Run: headless pygame with SDL's dummy video driver; simulated clock (each Clock.tick advances the game by its frame time, no real sleeping); random seed 0; keys injected as events and as key.get_pressed() state; no mouse input; restart key R tapped at the start of phases 3 and 4.
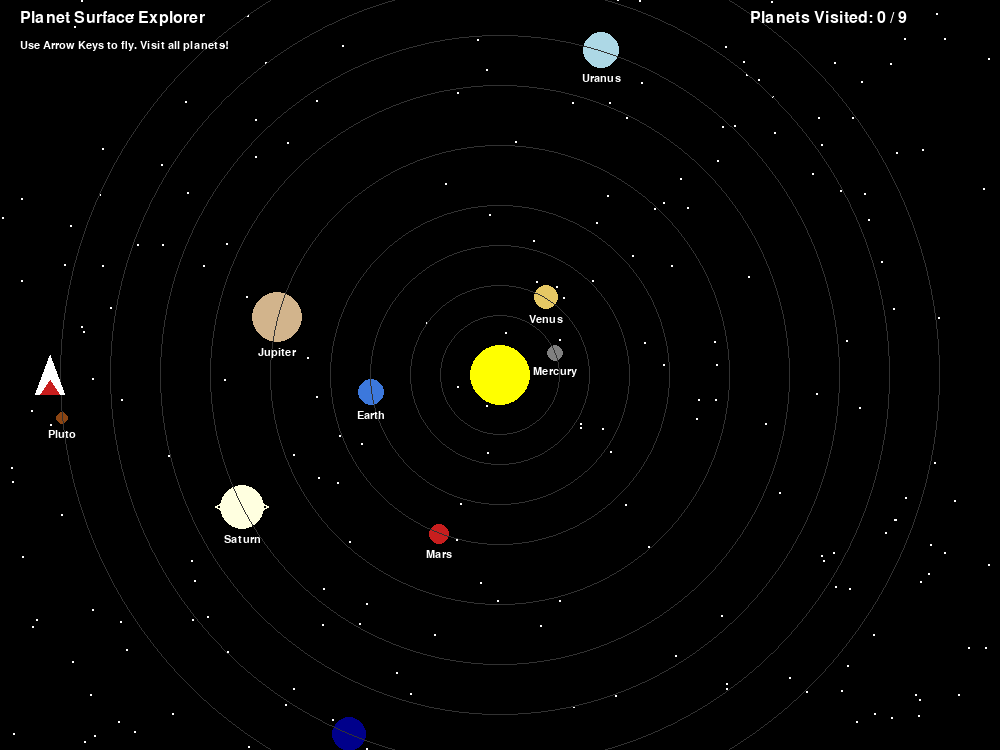
Frame 1 of 4 · flips 1–60 · no input
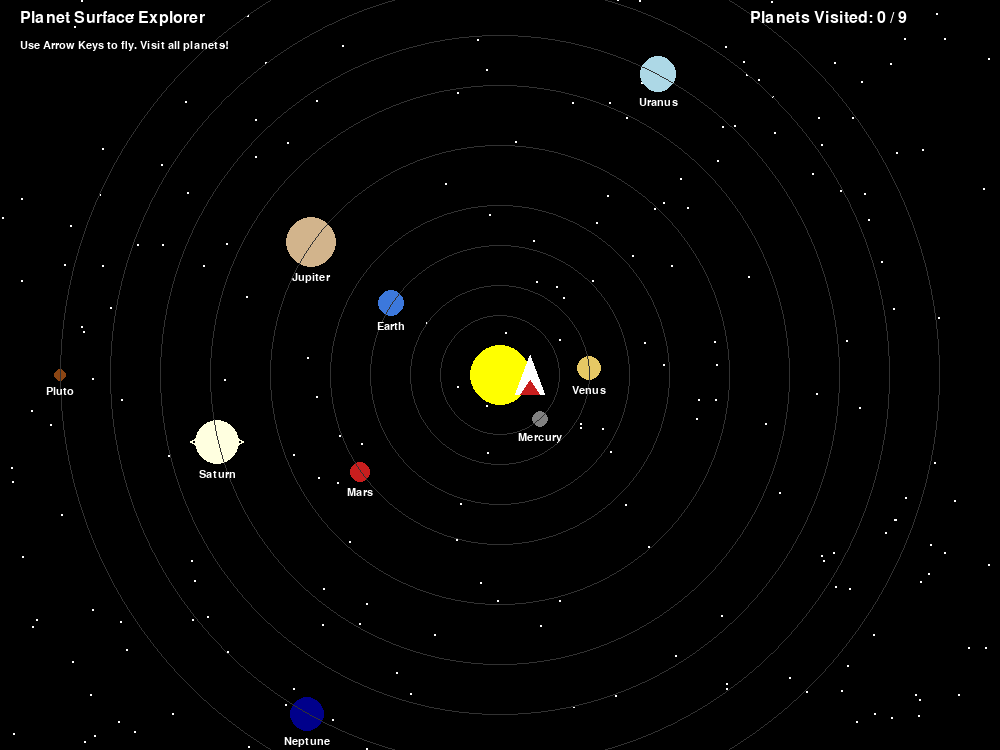
Frame 2 of 4 · flips 61–180 · tapped SPACE, RETURN · held RIGHT (→), D
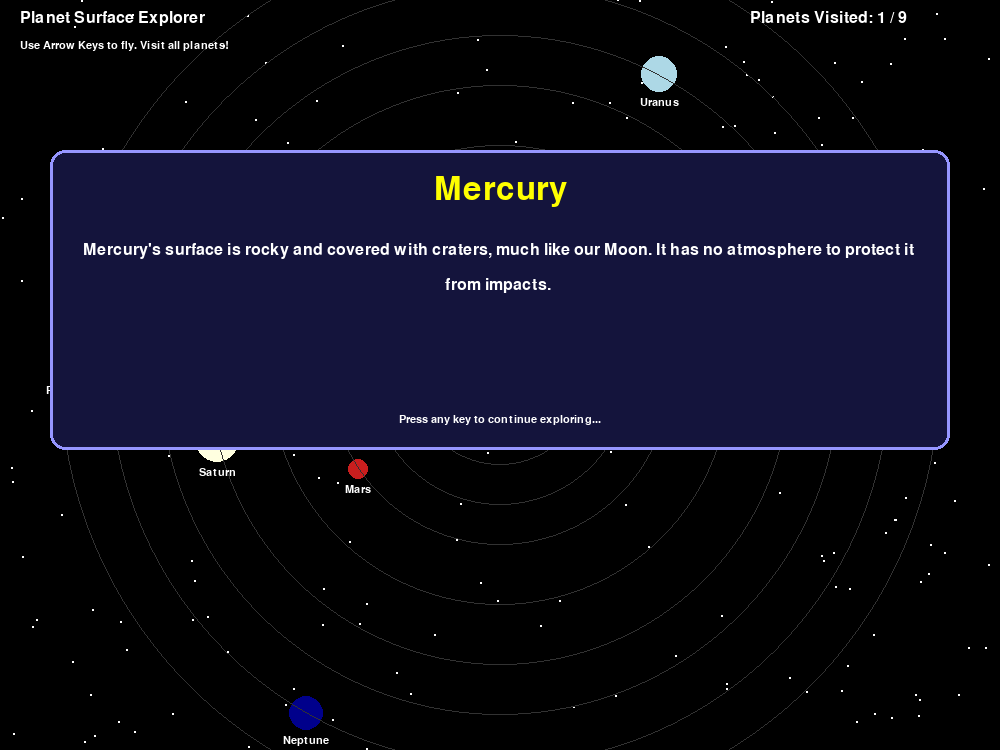
Frame 3 of 4 · flips 181–300 · tapped R · held DOWN (↓), S
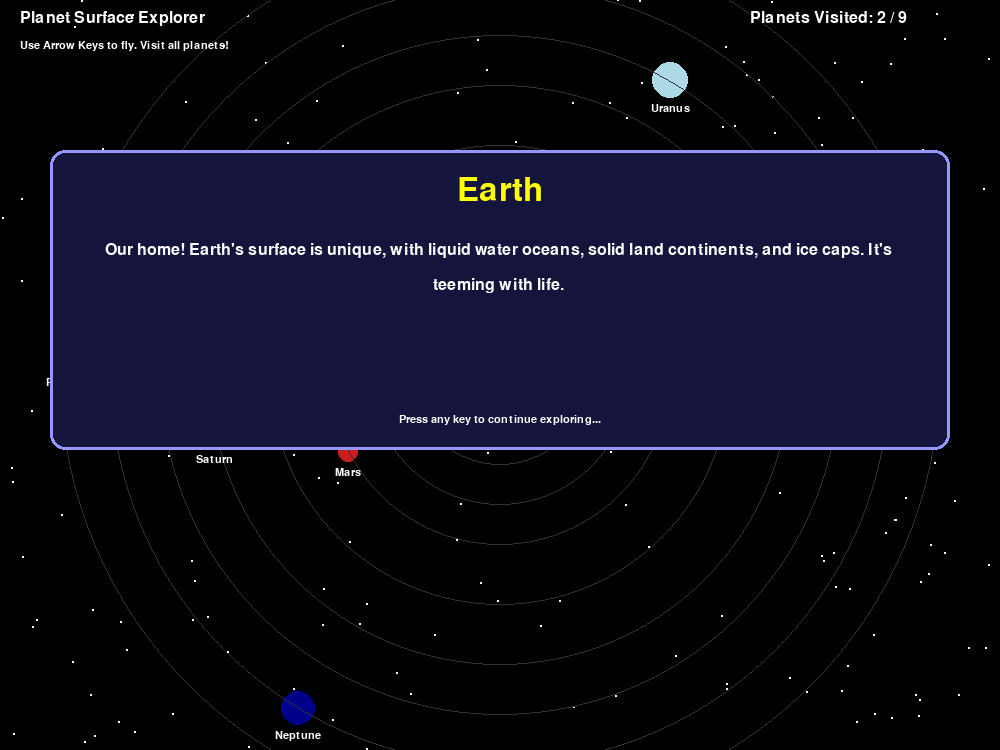
Frame 4 of 4 · flips 301–420 · tapped R · held LEFT (←), A, UP (↑), W

The pygame program that drew these frames:

import pygame
import math
import random

# Initialize Pygame
pygame.init()

# --- Constants ---
SCREEN_WIDTH = 1000
SCREEN_HEIGHT = 750
CENTER_X = SCREEN_WIDTH // 2
CENTER_Y = SCREEN_HEIGHT // 2

# Colors
BLACK = (0, 0, 0)
WHITE = (255, 255, 255)
YELLOW = (255, 255, 0)
GRAY = (128, 128, 128)
BLUE = (60, 120, 220)
RED = (200, 30, 30)
PALE_YELLOW = (255, 255, 224)
PALE_BLUE = (173, 216, 230)
DEEP_BLUE = (0, 0, 139)
BROWN = (139, 69, 19)
INFO_BOX_COLOR = (20, 20, 60)
INFO_BORDER_COLOR = (150, 150, 255)

# Game settings
ROCKET_SPEED = 4
FPS = 60

# --- Setup Screen and Clock ---
screen = pygame.display.set_mode((SCREEN_WIDTH, SCREEN_HEIGHT))
pygame.display.set_caption("Planet Surface Explorer")
clock = pygame.time.Clock()

# --- Fonts ---
try:
    FONT_SMALL = pygame.font.SysFont('Arial', 16)
    FONT_MEDIUM = pygame.font.SysFont('Arial', 24)
    FONT_LARGE = pygame.font.SysFont('Arial', 48)
except pygame.error:
    FONT_SMALL = pygame.font.Font(None, 20)
    FONT_MEDIUM = pygame.font.Font(None, 30)
    FONT_LARGE = pygame.font.Font(None, 54)


# --- Helper Functions ---
def draw_text(text, font, color, surface, x, y, center=False):
    textobj = font.render(text, 1, color)
    textrect = textobj.get_rect()
    if center:
        textrect.center = (x, y)
    else:
        textrect.topleft = (x, y)
    surface.blit(textobj, textrect)

def wrap_text(text, font, max_width):
    words = text.split(' ')
    lines = []
    current_line = ""
    for word in words:
        test_line = current_line + word + " "
        if font.size(test_line)[0] < max_width:
            current_line = test_line
        else:
            lines.append(current_line)
            current_line = word + " "
    lines.append(current_line)
    return lines

# --- Game Classes ---
class Rocket(pygame.sprite.Sprite):
    def __init__(self):
        super().__init__()
        self.image = pygame.Surface((30, 40), pygame.SRCALPHA)
        # Draw a simple rocket shape
        pygame.draw.polygon(self.image, WHITE, [(15, 0), (0, 40), (30, 40)]) # Main body
        pygame.draw.polygon(self.image, RED, [(15, 25), (5, 40), (25, 40)]) # Flame
        self.rect = self.image.get_rect(center=(50, SCREEN_HEIGHT // 2))
        self.speed_x = 0
        self.speed_y = 0

    def update(self):
        keys = pygame.key.get_pressed()
        self.speed_x = 0
        self.speed_y = 0

        if keys[pygame.K_LEFT]:
            self.speed_x = -ROCKET_SPEED
        if keys[pygame.K_RIGHT]:
            self.speed_x = ROCKET_SPEED
        if keys[pygame.K_UP]:
            self.speed_y = -ROCKET_SPEED
        if keys[pygame.K_DOWN]:
            self.speed_y = ROCKET_SPEED
            
        self.rect.x += self.speed_x
        self.rect.y += self.speed_y

        # Keep rocket on screen
        if self.rect.left < 0:
            self.rect.left = 0
        if self.rect.right > SCREEN_WIDTH:
            self.rect.right = SCREEN_WIDTH
        if self.rect.top < 0:
            self.rect.top = 0
        if self.rect.bottom > SCREEN_HEIGHT:
            self.rect.bottom = SCREEN_HEIGHT

class Planet(pygame.sprite.Sprite):
    def __init__(self, name, color, radius, orbit_radius, orbit_speed, description):
        super().__init__()
        self.name = name
        self.color = color
        self.radius = radius
        self.orbit_radius = orbit_radius
        self.orbit_speed = orbit_speed
        self.description = description
        
        self.angle = random.uniform(0, 2 * math.pi)
        self.image = pygame.Surface((self.radius * 2 + 10, self.radius * 2 + 10), pygame.SRCALPHA)
        self.image_center = (self.image.get_width() // 2, self.image.get_height() // 2)
        
        pygame.draw.circle(self.image, self.color, self.image_center, self.radius)
        
        if self.name == "Saturn":
            pygame.draw.ellipse(self.image, PALE_YELLOW, (0, self.image_center[1] - 5, self.image.get_width(), 10), 2)

        self.rect = self.image.get_rect()
        self.visited = False
        self.update()

    def update(self):
        self.angle += self.orbit_speed
        self.rect.centerx = int(CENTER_X + self.orbit_radius * math.cos(self.angle))
        self.rect.centery = int(CENTER_Y + self.orbit_radius * math.sin(self.angle))

    def draw(self, surface):
        surface.blit(self.image, self.rect)
        pygame.draw.circle(surface, (50, 50, 50), (CENTER_X, CENTER_Y), self.orbit_radius, 1)
        if not self.visited:
            draw_text(self.name, FONT_SMALL, WHITE, surface, self.rect.centerx, self.rect.bottom + 5, center=True)

# --- Game State Setup ---
def game_setup():
    rocket = Rocket()
    all_sprites = pygame.sprite.Group()
    all_sprites.add(rocket)
    
    planets_data = [
        {"name": "Mercury", "color": GRAY, "radius": 8, "orbit": 60, "speed": 0.01, "desc": "Mercury's surface is rocky and covered with craters, much like our Moon. It has no atmosphere to protect it from impacts."},
        {"name": "Venus", "color": (230, 200, 100), "radius": 12, "orbit": 90, "speed": 0.008, "desc": "Venus has a solid surface of volcanic rock. It's hidden by a thick, toxic atmosphere, making it the hottest planet."},
        {"name": "Earth", "color": BLUE, "radius": 13, "orbit": 130, "speed": 0.006, "desc": "Our home! Earth's surface is unique, with liquid water oceans, solid land continents, and ice caps. It's teeming with life."},
        {"name": "Mars", "color": RED, "radius": 10, "orbit": 170, "speed": 0.005, "desc": "The 'Red Planet'. Mars has a cold, dusty, rocky surface. It features giant volcanoes, deep canyons, and polar ice caps."},
        {"name": "Jupiter", "color": (210, 180, 140), "radius": 25, "orbit": 230, "speed": 0.003, "desc": "Jupiter is a gas giant with no solid surface to stand on! Its 'surface' is a swirling layer of colorful clouds and storms."},
        {"name": "Saturn", "color": PALE_YELLOW, "radius": 22, "orbit": 290, "speed": 0.002, "desc": "Like Jupiter, Saturn is a gas giant with no solid surface. It's famous for its beautiful rings made of ice and rock particles."},
        {"name": "Uranus", "color": PALE_BLUE, "radius": 18, "orbit": 340, "speed": 0.0015, "desc": "Uranus is an ice giant. It doesn't have a true solid surface, but a hot, dense interior of 'icy' materials like water and methane."},
        {"name": "Neptune", "color": DEEP_BLUE, "radius": 17, "orbit": 390, "speed": 0.001, "desc": "Neptune is a dark, cold ice giant. It has no solid surface and is the windiest planet, with supersonic storms."},
        {"name": "Pluto", "color": BROWN, "radius": 6, "orbit": 440, "speed": 0.0008, "desc": "This dwarf planet has a solid, icy surface with vast plains, towering mountains of water ice, and a thin atmosphere."}
    ]

    planets = pygame.sprite.Group()
    for p_data in planets_data:
        planet = Planet(p_data["name"], p_data["color"], p_data["radius"], p_data["orbit"], p_data["speed"], p_data["desc"])
        planets.add(planet)
    
    stars = [(random.randint(0, SCREEN_WIDTH), random.randint(0, SCREEN_HEIGHT)) for _ in range(200)]
    
    return rocket, all_sprites, planets, stars

# --- Main Game Loop ---
def main():
    rocket, all_sprites, planets, stars = game_setup()
    
    visited_planets_count = 0
    game_over = False
    running = True
    show_info = False
    info_text_lines = []
    info_planet_name = ""
    
    while running:
        # --- Event Handling ---
        for event in pygame.event.get():
            if event.type == pygame.QUIT:
                running = False
            if event.type == pygame.KEYDOWN:
                if show_info:
                    show_info = False # Close info box on any key press
                if game_over and event.key == pygame.K_r:
                    main() # Restart the game
                    return
                if event.key == pygame.K_ESCAPE:
                    running = False

        # --- Game Logic ---
        if not show_info and not game_over:
            rocket.update()
            planets.update()

            # Collision detection
            collided_planets = pygame.sprite.spritecollide(rocket, planets, False, pygame.sprite.collide_circle)
            for planet in collided_planets:
                if not planet.visited:
                    planet.visited = True
                    visited_planets_count += 1
                    show_info = True
                    info_planet_name = planet.name
                    info_text_lines = wrap_text(planet.description, FONT_MEDIUM, SCREEN_WIDTH - 150)
                    
            if visited_planets_count >= len(planets):
                game_over = True

        # --- Drawing ---
        screen.fill(BLACK)
        for star in stars:
            pygame.draw.circle(screen, WHITE, star, 1)

        pygame.draw.circle(screen, YELLOW, (CENTER_X, CENTER_Y), 30)
        
        planets.draw(screen)
        for p in planets:
            p.draw(screen)
        screen.blit(rocket.image, rocket.rect)

        # UI
        draw_text("Planet Surface Explorer", FONT_MEDIUM, WHITE, screen, 20, 10)
        draw_text("Use Arrow Keys to fly. Visit all planets!", FONT_SMALL, WHITE, screen, 20, 40)
        draw_text(f"Planets Visited: {visited_planets_count} / {len(planets)}", FONT_MEDIUM, WHITE, screen, SCREEN_WIDTH - 250, 10)

        # Info Box Display
        if show_info:
            box_rect = pygame.Rect(50, 150, SCREEN_WIDTH - 100, 300)
            pygame.draw.rect(screen, INFO_BOX_COLOR, box_rect, border_radius=15)
            pygame.draw.rect(screen, INFO_BORDER_COLOR, box_rect, 3, border_radius=15)
            
            draw_text(info_planet_name, FONT_LARGE, YELLOW, screen, SCREEN_WIDTH / 2, 190, center=True)
            
            line_y = 250
            for line in info_text_lines:
                draw_text(line, FONT_MEDIUM, WHITE, screen, SCREEN_WIDTH / 2, line_y, center=True)
                line_y += 35
            
            draw_text("Press any key to continue exploring...", FONT_SMALL, WHITE, screen, SCREEN_WIDTH / 2, 420, center=True)

        # Game Over Screen
        if game_over:
            draw_text("Congratulations!", FONT_LARGE, YELLOW, screen, SCREEN_WIDTH / 2, SCREEN_HEIGHT / 2 - 50, center=True)
            draw_text("You have learned about all the planets!", FONT_MEDIUM, WHITE, screen, SCREEN_WIDTH / 2, SCREEN_HEIGHT / 2 + 10, center=True)
            draw_text("Press 'R' to play again or ESC to quit.", FONT_MEDIUM, WHITE, screen, SCREEN_WIDTH / 2, SCREEN_HEIGHT / 2 + 50, center=True)

        pygame.display.flip()
        clock.tick(FPS)

    pygame.quit()

if __name__ == '__main__':
    main()
